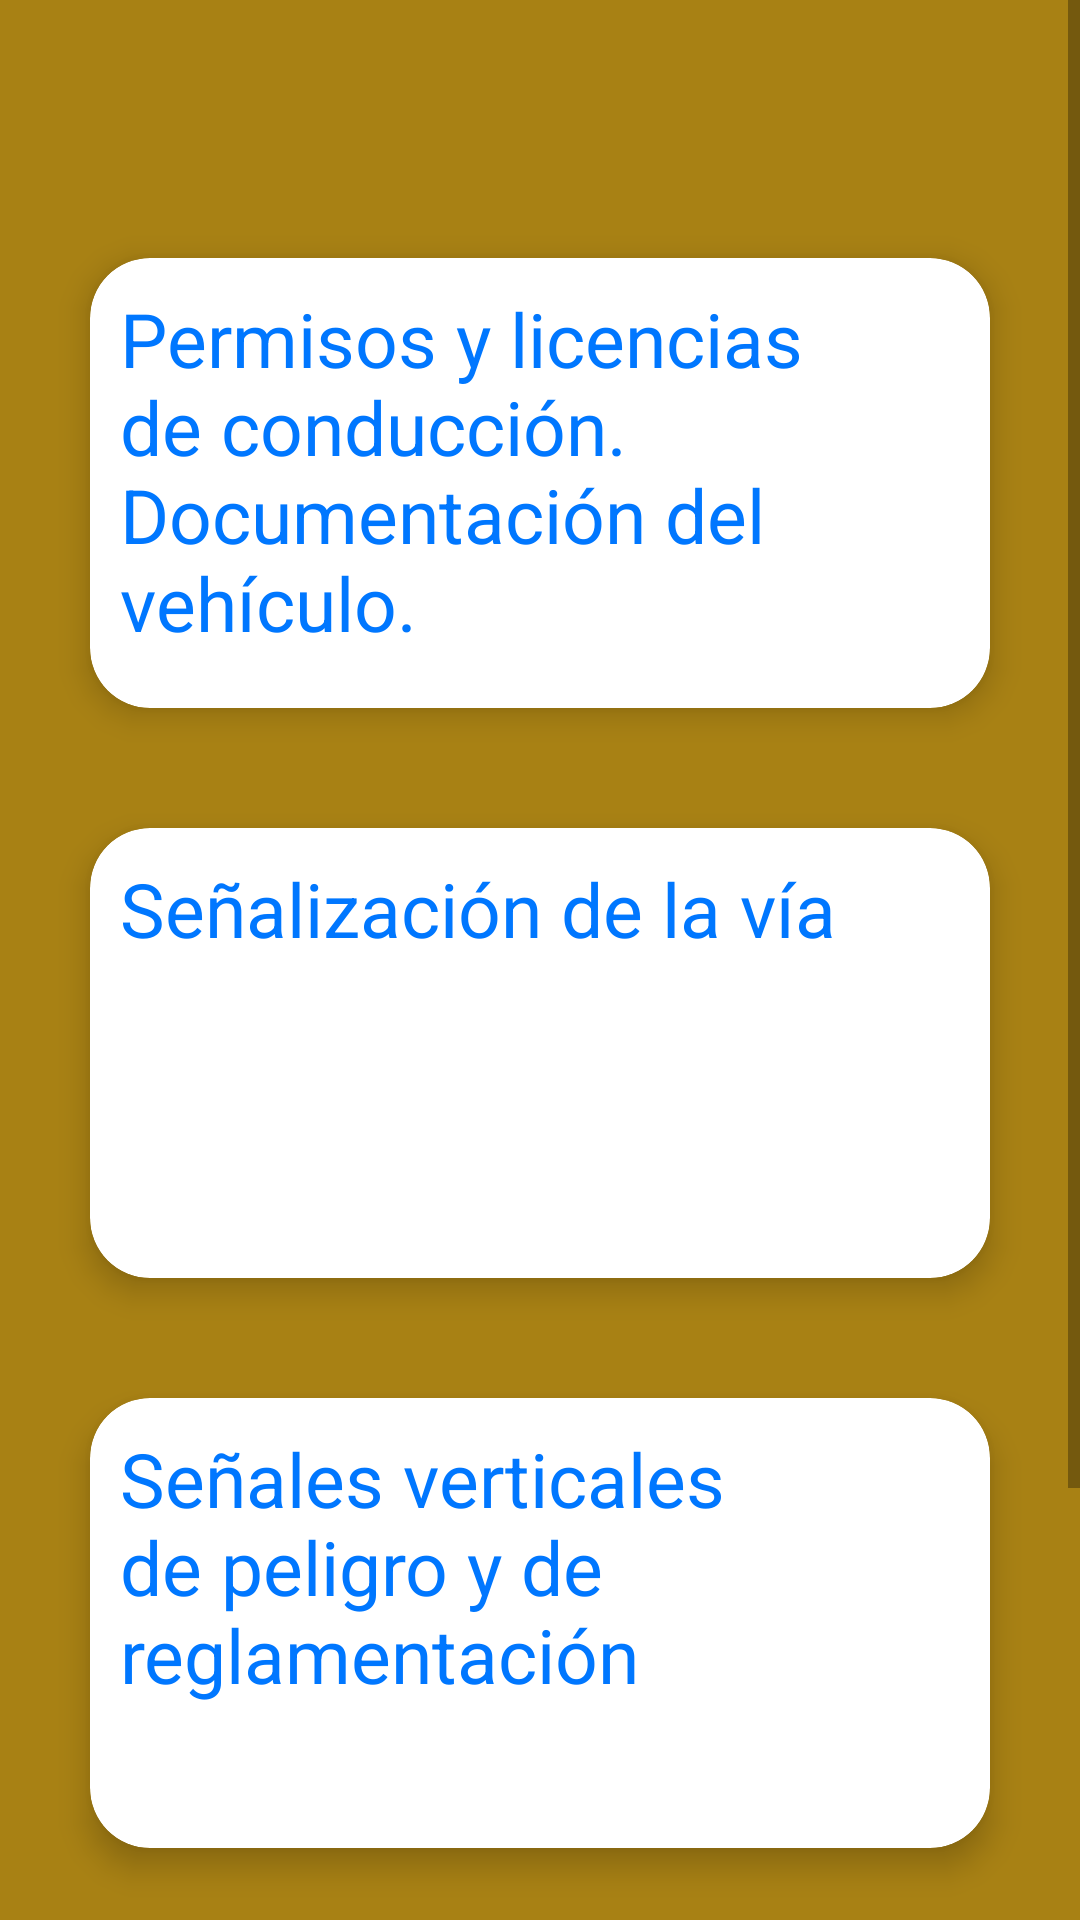

Here is an Android app screen rendered from its layout file. Give the layout XML and the strings, colors and styles it references.
<!-- AndroidManifest.xml: application theme Theme.AutoescuelaSTS -->
<!-- res/layout/activity_temas_videos.xml -->
<?xml version="1.0" encoding="utf-8"?>
<ScrollView xmlns:android="http://schemas.android.com/apk/res/android"
    xmlns:app="http://schemas.android.com/apk/res-auto"
    xmlns:tools="http://schemas.android.com/tools"
    android:layout_width="match_parent"
    android:layout_height="match_parent"
    android:background="@color/background_color"
    tools:context=".TemasVideosActivity">


    <LinearLayout
        android:layout_width="match_parent"
        android:layout_height="wrap_content"
        android:layout_margin="10dp"
        android:orientation="vertical">

        <RelativeLayout
            android:layout_width="match_parent"
            android:layout_height="?actionBarSize">


        </RelativeLayout>


        <androidx.cardview.widget.CardView
            android:id="@+id/cvTema1"
            android:layout_width="match_parent"
            android:layout_height="150dp"
            android:layout_marginStart="20dp"
            android:layout_marginTop="20dp"
            android:layout_marginEnd="20dp"
            android:layout_marginBottom="20dp"
            android:background="@color/white"
            android:padding="4dp"
            app:cardCornerRadius="20dp"
            app:cardElevation="6dp">


            <TextView
                android:layout_width="wrap_content"
                android:layout_height="wrap_content"
                android:layout_alignParentEnd="false"
                android:padding="10dp"
                android:text="@string/tema1"
                android:textColor="@color/text_color2"
                android:textSize="25sp" />


        </androidx.cardview.widget.CardView>


        <androidx.cardview.widget.CardView
            android:id="@+id/cvTema2"
            android:layout_width="match_parent"
            android:layout_height="150dp"
            android:layout_marginStart="20dp"
            android:layout_marginTop="20dp"
            android:layout_marginEnd="20dp"
            android:layout_marginBottom="20dp"
            android:background="@color/white"
            app:cardCornerRadius="20dp"
            app:cardElevation="6dp">


            <TextView
                android:layout_width="wrap_content"
                android:layout_height="wrap_content"
                android:layout_alignParentEnd="true"
                android:padding="10dp"
                android:text="@string/tema2"
                android:textColor="@color/text_color2"
                android:textSize="25sp" />

        </androidx.cardview.widget.CardView>


        <androidx.cardview.widget.CardView
            android:id="@+id/cvTema3"
            android:layout_width="match_parent"
            android:layout_height="150dp"
            android:layout_marginStart="20dp"
            android:layout_marginTop="20dp"
            android:layout_marginEnd="20dp"
            android:layout_marginBottom="20dp"
            android:background="@color/white"
            android:padding="4dp"
            app:cardCornerRadius="20dp"
            app:cardElevation="6dp">


            <TextView
                android:layout_width="wrap_content"
                android:layout_height="wrap_content"
                android:layout_alignParentEnd="true"
                android:padding="10dp"
                android:text="@string/tema3"
                android:textColor="@color/text_color2"
                android:textSize="25sp" />


        </androidx.cardview.widget.CardView>


        <androidx.cardview.widget.CardView
            android:id="@+id/cvTema4"
            android:layout_width="match_parent"
            android:layout_height="150dp"
            android:layout_marginStart="20dp"
            android:layout_marginTop="20dp"
            android:layout_marginEnd="20dp"
            android:layout_marginBottom="20dp"
            android:background="@color/white"
            android:padding="4dp"
            app:cardCornerRadius="20dp"
            app:cardElevation="6dp">

            <TextView
                android:layout_width="wrap_content"
                android:layout_height="wrap_content"
                android:layout_alignParentEnd="true"
                android:padding="10dp"
                android:text="@string/tema4"
                android:textColor="@color/text_color2"
                android:textSize="25sp" />

        </androidx.cardview.widget.CardView>


    </LinearLayout>

</ScrollView>
<!-- resources referenced by this layout -->
<resources>
  <color name="background_color">@color/marron</color>
  <color name="text_color2">@color/azul_titulo</color>
  <color name="white">#FFFFFFFF</color>
  <string name="tema1">Permisos y licencias de conducción. Documentación del vehículo.</string>
  <string name="tema2">Señalización de la vía</string>
  <string name="tema3">Señales verticales de peligro y de reglamentación</string>
  <string name="tema4">Señales de indicación</string>
  <style name="Theme.AutoescuelaSTS" parent="Theme.MaterialComponents.Light.NoActionBar">
          
          <item name="colorPrimary">@color/purple_500</item>
          <item name="colorPrimaryVariant">@color/marron</item>
          <item name="colorOnPrimary">@color/white</item>
          
          <item name="colorSecondary">@color/teal_200</item>
          <item name="colorSecondaryVariant">@color/teal_700</item>
          <item name="colorOnSecondary">@color/black</item>
          
          <item name="android:statusBarColor" tools:targetApi="l">?attr/colorPrimaryVariant</item>
          
      </style>
  <color name="marron">#A88114</color>
  <color name="azul_titulo">#0077FF</color>
  <color name="purple_500">#FF6200EE</color>
  <color name="teal_200">#FF03DAC5</color>
  <color name="teal_700">#FF018786</color>
  <color name="black">#FF000000</color>
</resources>
